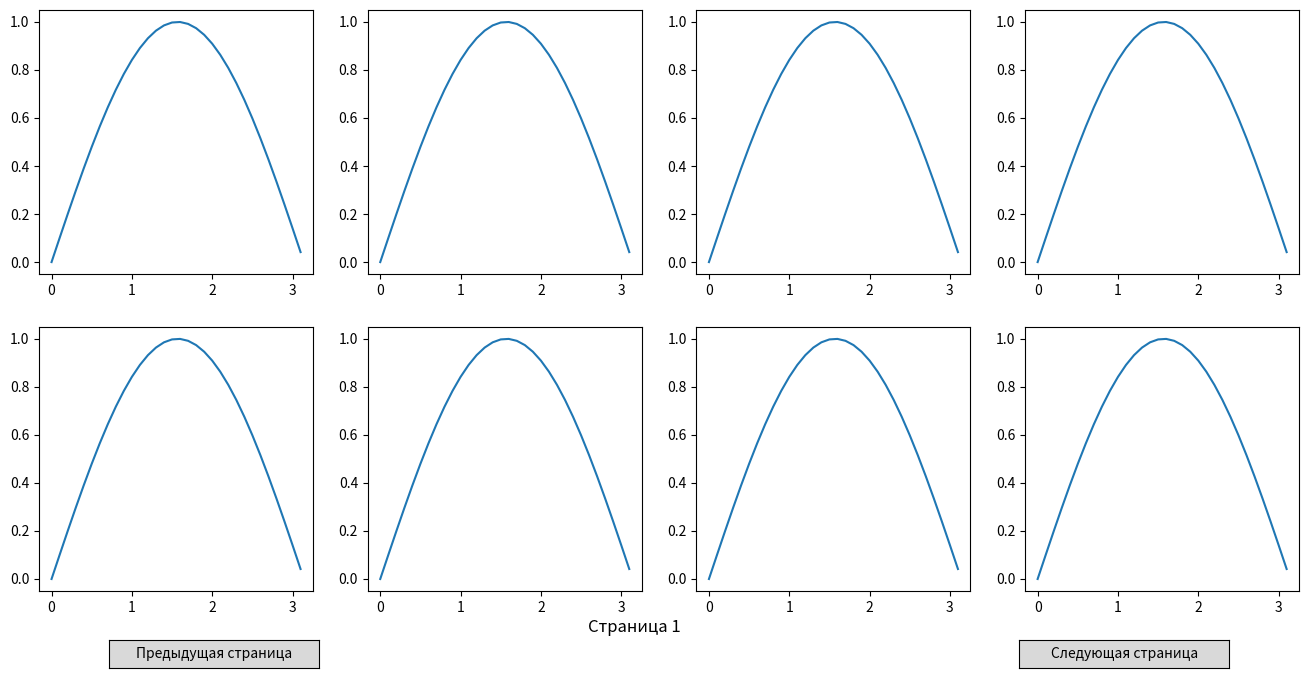

The script that saved this image:
import matplotlib.pyplot as plt
from matplotlib.widgets import Button, TextBox
import numpy as np
import copy

class draw_graphs:
    def __init__(self):
        self.page = 0
        self.max_pages = 4
        self.axes_page = figure.add_axes([0.4, 0.01, 0.15, 0.04])
        self.axes_page.axis('off')
        self.draw_page(0)

    def select_next_page(self, event):
        if self.page+1 < self.max_pages:
            self.page += 1
            for i in range (0, 2):
                for j in range (0, 4):
                    axis[i, j].clear()
            self.draw_page(self.page)
            plt.draw()

    def select_prev_page(self, event):
        if self.page > 0:
            self.page -= 1
            for i in range (0, 2):
                for j in range (0, 4):
                    axis[i, j].clear()
            self.draw_page(self.page)
            plt.draw()

    def draw_page(self, page):
        self.axes_page.set_title('Страница ' + str(self.page+1))
        if page == 0:
            self.draw_page_1()
        if page == 1:
            self.draw_page_2()
        if page == 2:
            self.draw_page_3()
        if page == 3:
            self.draw_page_4()

    def draw_page_1(self):
        x = np.arange(0,1*np.pi,0.1)
        y = np.sin(x)
        for i in range (0, 2):
            for j in range (0, 4):
                axis[i, j].plot(x, y)
    def draw_page_2(self):
        x = np.arange(0,2*np.pi,0.1)
        y = np.sin(x)
        for i in range (0, 2):
            for j in range (0, 4):
                axis[i, j].plot(x, y)
    def draw_page_3(self):
        x = np.arange(0,3*np.pi,0.1)
        y = np.sin(x)
        for i in range (0, 2):
            for j in range (0, 4):
                axis[i, j].plot(x, y)
    def draw_page_4(self):
        x = np.arange(0,4*np.pi,0.1)
        y = np.sin(x)
        for i in range (0, 2):
            for j in range (0, 4):
                axis[i, j].plot(x, y)

if __name__ == "__main__":
    figure, axis = plt.subplots(2, 4)
    figure.set_figheight(7)
    figure.set_figwidth(14)

    draw_callback = draw_graphs()
    axes_prev_page = figure.add_axes([0.1, 0.01, 0.15, 0.04])
    axes_next_page = figure.add_axes([0.75, 0.01, 0.15, 0.04])
    but_prev_page = Button(axes_prev_page, 'Предыдущая страница')
    but_next_page = Button(axes_next_page, 'Следующая страница')
    but_prev_page.on_clicked(draw_callback.select_prev_page)
    but_next_page.on_clicked(draw_callback.select_next_page)


    #for i in range(0, 4):
    #    for j in range(0, 4):
    #        axis[i, j].set_title('123123123123')
#
    #axis
    
    #plt.tight_layout()
    plt.subplots_adjust(left = 0.05, bottom = 0.12, top = 0.95, right = 0.95)#, hspace = 0.4)
    plt.show()